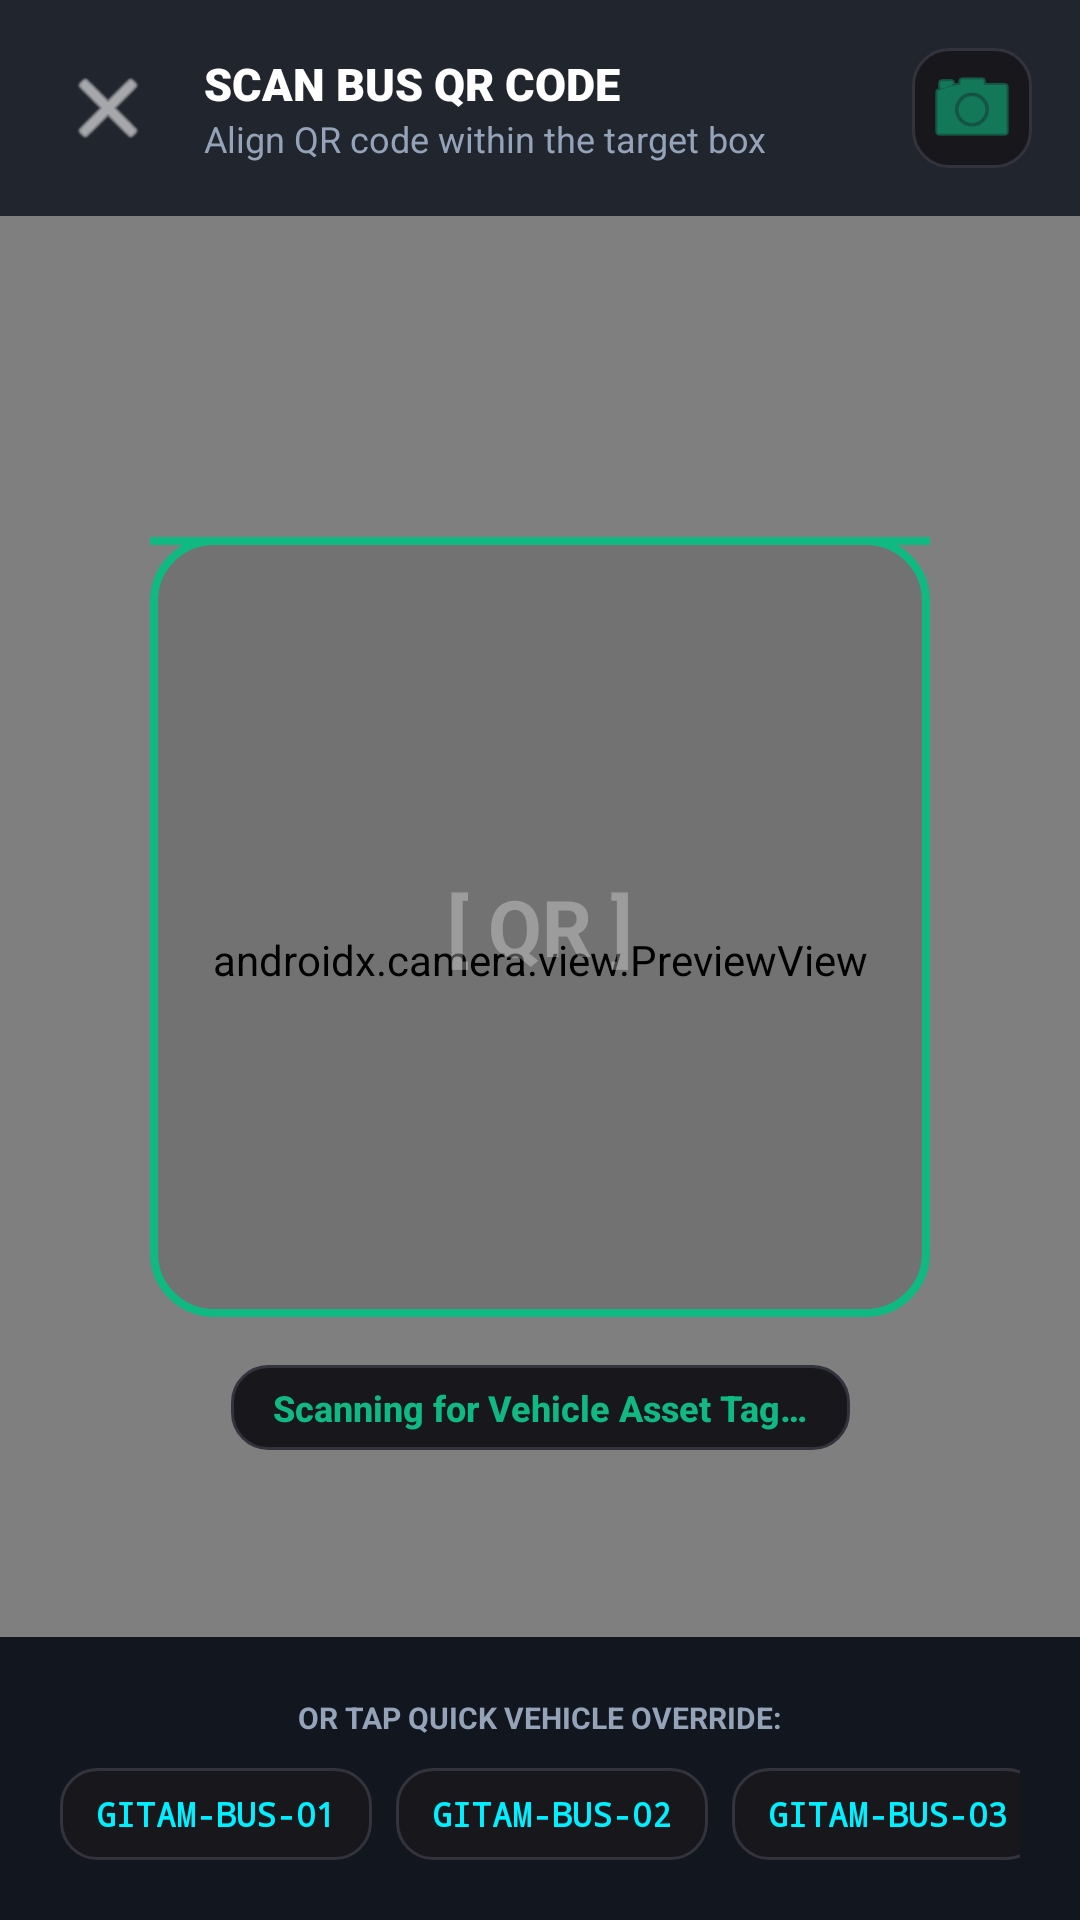

Produce the Android XML layout that renders to this screen, including the resource entries it uses.
<!-- AndroidManifest.xml: activity theme Theme.FleetTracker -->
<!-- res/layout/activity_qr_scanner.xml -->
<?xml version="1.0" encoding="utf-8"?>
<androidx.constraintlayout.widget.ConstraintLayout xmlns:android="http://schemas.android.com/apk/res/android"
    xmlns:app="http://schemas.android.com/apk/res-auto"
    xmlns:tools="http://schemas.android.com/tools"
    android:layout_width="match_parent"
    android:layout_height="match_parent"
    android:background="@color/obsidian_bg">

    
    <androidx.camera.view.PreviewView
        android:id="@+id/viewFinder"
        android:layout_width="match_parent"
        android:layout_height="match_parent" />

    
    <LinearLayout
        android:id="@+id/topBar"
        android:layout_width="match_parent"
        android:layout_height="wrap_content"
        android:background="#CC0B0F19"
        android:gravity="center_vertical"
        android:orientation="horizontal"
        android:padding="16dp"
        app:layout_constraintTop_toTopOf="parent">

        <ImageButton
            android:id="@+id/btnClose"
            android:layout_width="40dp"
            android:layout_height="40dp"
            android:background="?attr/selectableItemBackgroundBorderless"
            android:src="@android:drawable/ic_menu_close_clear_cancel"
            app:tint="@color/white"
            android:contentDescription="Close" />

        <LinearLayout
            android:layout_width="0dp"
            android:layout_height="wrap_content"
            android:layout_marginStart="12dp"
            android:layout_weight="1"
            android:orientation="vertical">

            <TextView
                android:layout_width="wrap_content"
                android:layout_height="wrap_content"
                android:fontFamily="sans-serif-black"
                android:text="SCAN BUS QR CODE"
                android:textColor="@color/white"
                android:textSize="15sp" />

            <TextView
                android:layout_width="wrap_content"
                android:layout_height="wrap_content"
                android:text="Align QR code within the target box"
                android:textColor="@color/slate_400"
                android:textSize="12sp" />
        </LinearLayout>

        <ImageButton
            android:id="@+id/btnToggleFlash"
            android:layout_width="40dp"
            android:layout_height="40dp"
            android:background="@drawable/bg_obsidian_subtle"
            android:src="@android:drawable/ic_menu_camera"
            app:tint="@color/commercial_emerald"
            android:contentDescription="Flashlight" />
    </LinearLayout>

    
    <FrameLayout
        android:id="@+id/scanFrame"
        android:layout_width="260dp"
        android:layout_height="260dp"
        android:background="@drawable/bg_scanner_reticle"
        app:layout_constraintBottom_toTopOf="@+id/bottomControlPanel"
        app:layout_constraintEnd_toEndOf="parent"
        app:layout_constraintStart_toStartOf="parent"
        app:layout_constraintTop_toBottomOf="@+id/topBar">

        
        <View
            android:id="@+id/laserScannerLine"
            android:layout_width="match_parent"
            android:layout_height="2.5dp"
            android:background="@color/commercial_emerald" />

        <TextView
            android:layout_width="wrap_content"
            android:layout_height="wrap_content"
            android:layout_gravity="center"
            android:alpha="0.3"
            android:text="[ QR ]"
            android:textColor="@color/white"
            android:textSize="26sp"
            android:textStyle="bold" />
    </FrameLayout>

    
    <TextView
        android:id="@+id/tvScanHint"
        android:layout_width="wrap_content"
        android:layout_height="wrap_content"
        android:layout_marginTop="16dp"
        android:background="@drawable/bg_obsidian_subtle"
        android:fontFamily="sans-serif-medium"
        android:paddingHorizontal="14dp"
        android:paddingVertical="6dp"
        android:text="Scanning for Vehicle Asset Tag…"
        android:textColor="@color/commercial_emerald"
        android:textSize="12sp"
        android:textStyle="bold"
        app:layout_constraintEnd_toEndOf="parent"
        app:layout_constraintStart_toStartOf="parent"
        app:layout_constraintTop_toBottomOf="@+id/scanFrame" />

    
    <LinearLayout
        android:id="@+id/bottomControlPanel"
        android:layout_width="match_parent"
        android:layout_height="wrap_content"
        android:background="#EE0B0F19"
        android:orientation="vertical"
        android:padding="20dp"
        app:layout_constraintBottom_toBottomOf="parent">

        <TextView
            android:layout_width="wrap_content"
            android:layout_height="wrap_content"
            android:layout_gravity="center_horizontal"
            android:text="OR TAP QUICK VEHICLE OVERRIDE:"
            android:textColor="@color/slate_400"
            android:textSize="10sp"
            android:textStyle="bold" />

        
        <HorizontalScrollView
            android:layout_width="match_parent"
            android:layout_height="wrap_content"
            android:layout_marginTop="10dp"
            android:overScrollMode="never"
            android:scrollbars="none">

            <LinearLayout
                android:id="@+id/layoutQuickChips"
                android:layout_width="wrap_content"
                android:layout_height="wrap_content"
                android:orientation="horizontal">

                <TextView
                    android:id="@+id/chipBus01"
                    android:layout_width="wrap_content"
                    android:layout_height="wrap_content"
                    android:background="@drawable/bg_obsidian_subtle"
                    android:fontFamily="monospace"
                    android:paddingHorizontal="12dp"
                    android:paddingVertical="8dp"
                    android:text="GITAM-BUS-01"
                    android:textColor="@color/cyan_neon"
                    android:textSize="11sp"
                    android:textStyle="bold" />

                <TextView
                    android:id="@+id/chipBus02"
                    android:layout_width="wrap_content"
                    android:layout_height="wrap_content"
                    android:layout_marginStart="8dp"
                    android:background="@drawable/bg_obsidian_subtle"
                    android:fontFamily="monospace"
                    android:paddingHorizontal="12dp"
                    android:paddingVertical="8dp"
                    android:text="GITAM-BUS-02"
                    android:textColor="@color/cyan_neon"
                    android:textSize="11sp"
                    android:textStyle="bold" />

                <TextView
                    android:id="@+id/chipBus03"
                    android:layout_width="wrap_content"
                    android:layout_height="wrap_content"
                    android:layout_marginStart="8dp"
                    android:background="@drawable/bg_obsidian_subtle"
                    android:fontFamily="monospace"
                    android:paddingHorizontal="12dp"
                    android:paddingVertical="8dp"
                    android:text="GITAM-BUS-03"
                    android:textColor="@color/cyan_neon"
                    android:textSize="11sp"
                    android:textStyle="bold" />

                <TextView
                    android:id="@+id/chipBus04"
                    android:layout_width="wrap_content"
                    android:layout_height="wrap_content"
                    android:layout_marginStart="8dp"
                    android:background="@drawable/bg_obsidian_subtle"
                    android:fontFamily="monospace"
                    android:paddingHorizontal="12dp"
                    android:paddingVertical="8dp"
                    android:text="GITAM-BUS-04"
                    android:textColor="@color/cyan_neon"
                    android:textSize="11sp"
                    android:textStyle="bold" />

                <TextView
                    android:id="@+id/chipBus05"
                    android:layout_width="wrap_content"
                    android:layout_height="wrap_content"
                    android:layout_marginStart="8dp"
                    android:background="@drawable/bg_obsidian_subtle"
                    android:fontFamily="monospace"
                    android:paddingHorizontal="12dp"
                    android:paddingVertical="8dp"
                    android:text="GITAM-BUS-05"
                    android:textColor="@color/amber_electric"
                    android:textSize="11sp"
                    android:textStyle="bold" />
            </LinearLayout>
        </HorizontalScrollView>

    </LinearLayout>

</androidx.constraintlayout.widget.ConstraintLayout>
<!-- resources referenced by this layout -->
<resources>
  <color name="amber_electric">#FFB800</color>
  <color name="commercial_emerald">#10B981</color>
  <color name="cyan_neon">#00F0FF</color>
  <color name="obsidian_bg">#121212</color>
  <color name="slate_400">#94A3B8</color>
  <color name="white">#FFFFFF</color>
  <!-- drawable bg_obsidian_subtle (drawable) -->
  <?xml version="1.0" encoding="utf-8"?>
  <shape xmlns:android="http://schemas.android.com/apk/res/android"
      android:shape="rectangle">
      <solid android:color="@color/obsidian_subtle" />
      <corners android:radius="12dp" />
      <stroke
          android:width="1dp"
          android:color="@color/obsidian_border" />
  </shape>
  <!-- drawable bg_scanner_reticle (drawable) -->
  <?xml version="1.0" encoding="utf-8"?>
  <shape xmlns:android="http://schemas.android.com/apk/res/android"
      android:shape="rectangle">
      <corners android:radius="20dp" />
      <stroke
          android:width="2.5dp"
          android:color="@color/commercial_emerald" />
      <solid android:color="#1A000000" />
  </shape>
  <style name="Theme.FleetTracker" parent="Theme.MaterialComponents.DayNight.NoActionBar">
          <item name="colorPrimary">@color/commercial_emerald</item>
          <item name="colorPrimaryVariant">@color/commercial_emerald_dark</item>
          <item name="colorOnPrimary">@color/white</item>
          <item name="colorSecondary">@color/commercial_emerald</item>
          <item name="colorSecondaryVariant">@color/commercial_emerald_dark</item>
          <item name="colorOnSecondary">@color/white</item>
          <item name="android:statusBarColor">@color/commercial_surface</item>
          <item name="android:windowLightStatusBar">true</item>
          <item name="android:navigationBarColor">@color/commercial_surface</item>
          <item name="android:windowBackground">@color/commercial_bg</item>
      </style>
  <color name="obsidian_subtle">#17171C</color>
  <color name="obsidian_border">#33333D</color>
  <color name="commercial_emerald_dark">#059669</color>
  <color name="commercial_surface">#FFFFFF</color>
  <color name="commercial_bg">#F3F4F6</color>
</resources>
